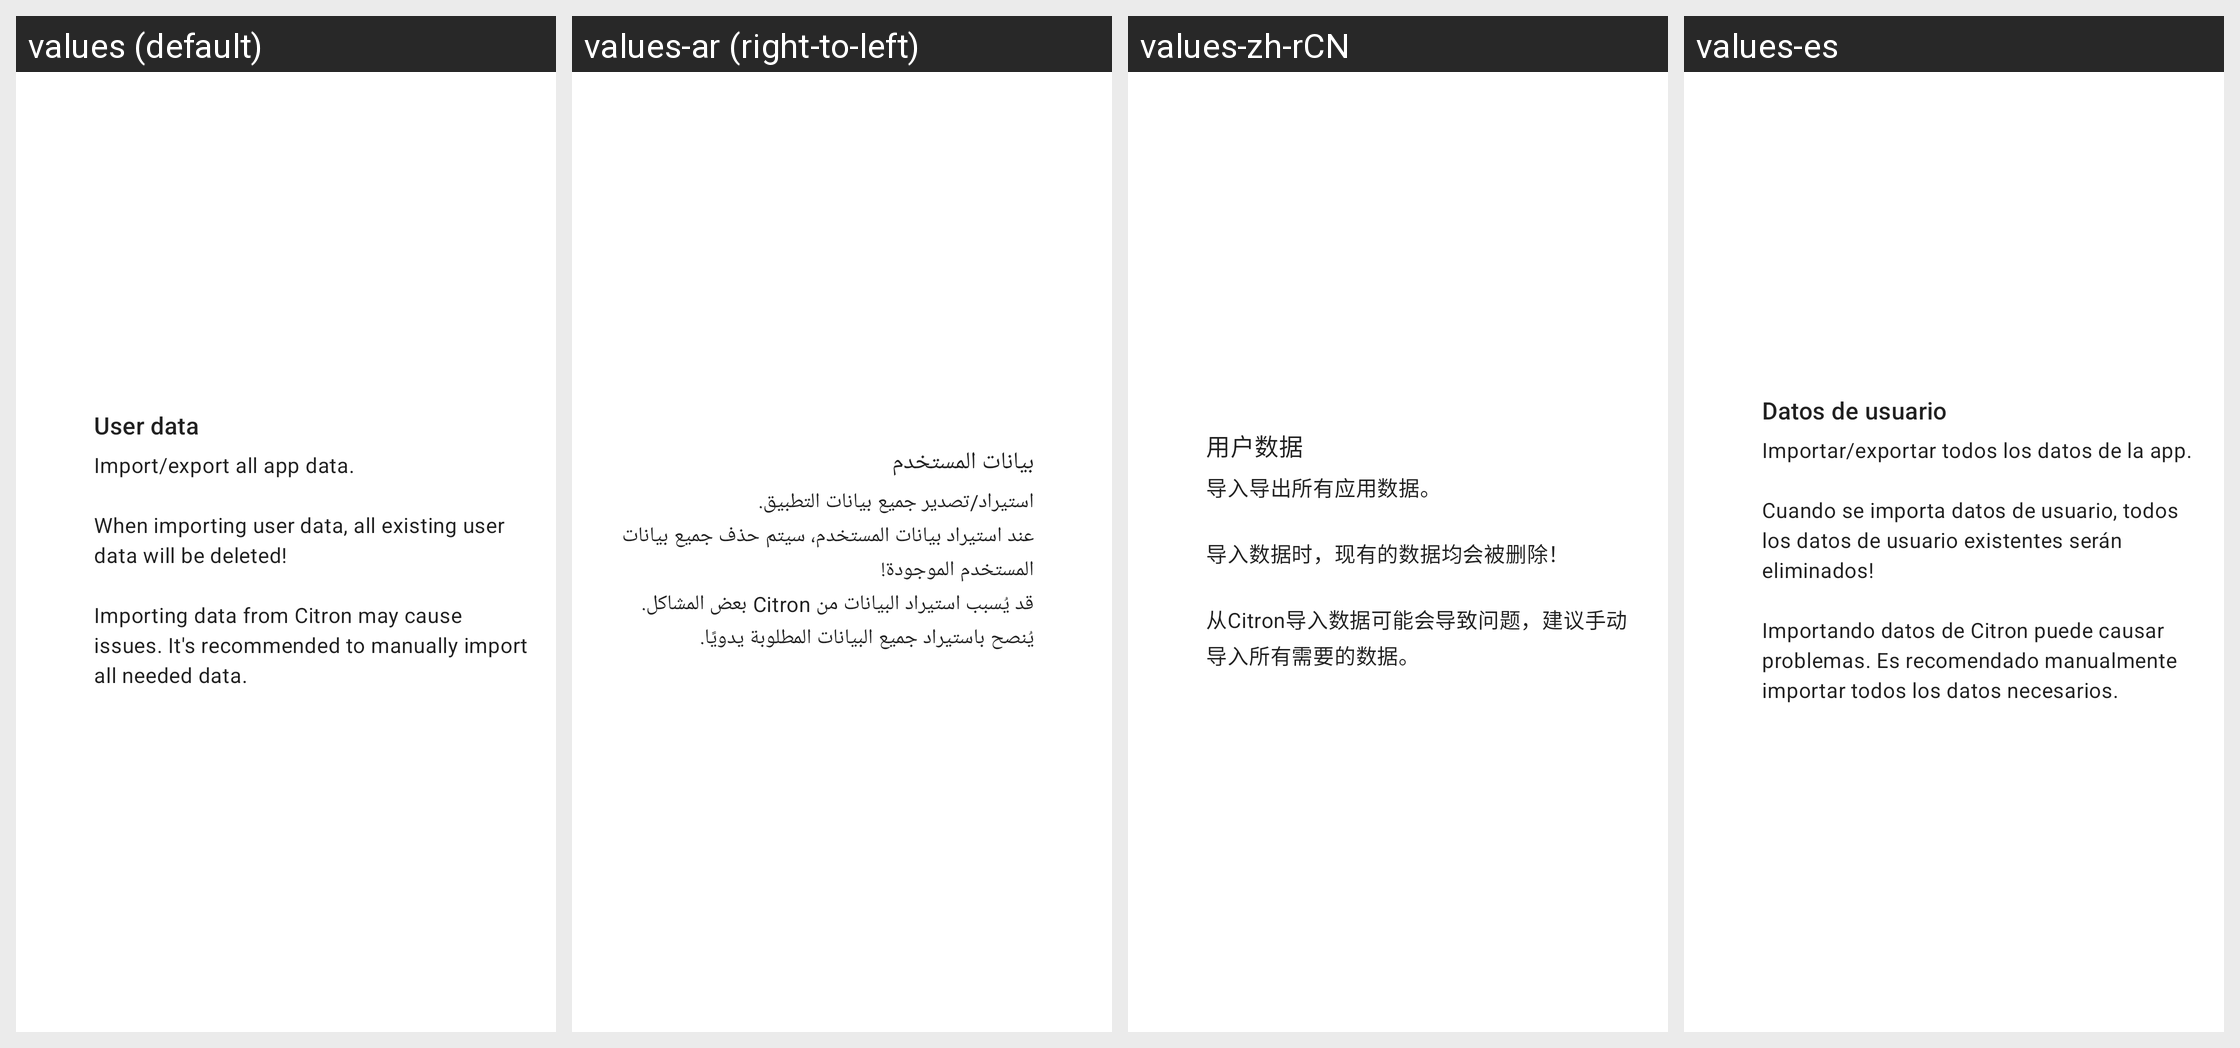

Strings drawn on this Android screen and how each of the app's shown locales translates them:
Android screen res/layout/card_installable_icon.xml rendered under 4 locales, left to right: values (default), values-ar (right-to-left), values-zh-rCN, values-es. Device: Nexus 5 (rendered at 1080×1920; each locale shown at half size, 540×960, under a caption strip naming it); theme Theme.MaterialComponents.DayNight.NoActionBar.
Other locales in the repository, not shown: values-ckb, values-cs, values-de, values-fa, values-fr, values-he, values-hu, values-id, values-it, values-ja, values-ko, values-nb, values-pl, values-pt-rBR, values-pt-rPT, values-ru, values-sr, values-uk, values-vi, values-zh-rTW.
Strings drawn on this screen, with the default value and each locale's value (text and hints the layout hard-codes, and strings that could not be matched under every locale, appear in the picture but are not listed):

user_data
  values: User data
  values-ar: بيانات المستخدم
  values-zh-rCN: 用户数据
  values-es: Datos de usuario

user_data_description
  values: Import/export all app data.
      
      When importing user data, all existing user data will be deleted!
      
      Importing data from Citron may cause issues. It's recommended to manually import all needed data.
  values-ar: استيراد/تصدير جميع بيانات التطبيق.
      عند استيراد بيانات المستخدم، سيتم حذف جميع بيانات المستخدم الموجودة!
      قد يُسبب استيراد البيانات من Citron بعض المشاكل. يُنصح باستيراد جميع البيانات المطلوبة يدويًا.
  values-zh-rCN: 导入导出所有应用数据。
      
      导入数据时，现有的数据均会被删除！
      
      从Citron导入数据可能会导致问题，建议手动导入所有需要的数据。
  values-es: Importar/exportar todos los datos de la app.
      
      Cuando se importa datos de usuario, todos los datos de usuario existentes serán eliminados!
      
      Importando datos de Citron puede causar problemas. Es recomendado manualmente importar todos los datos necesarios.
